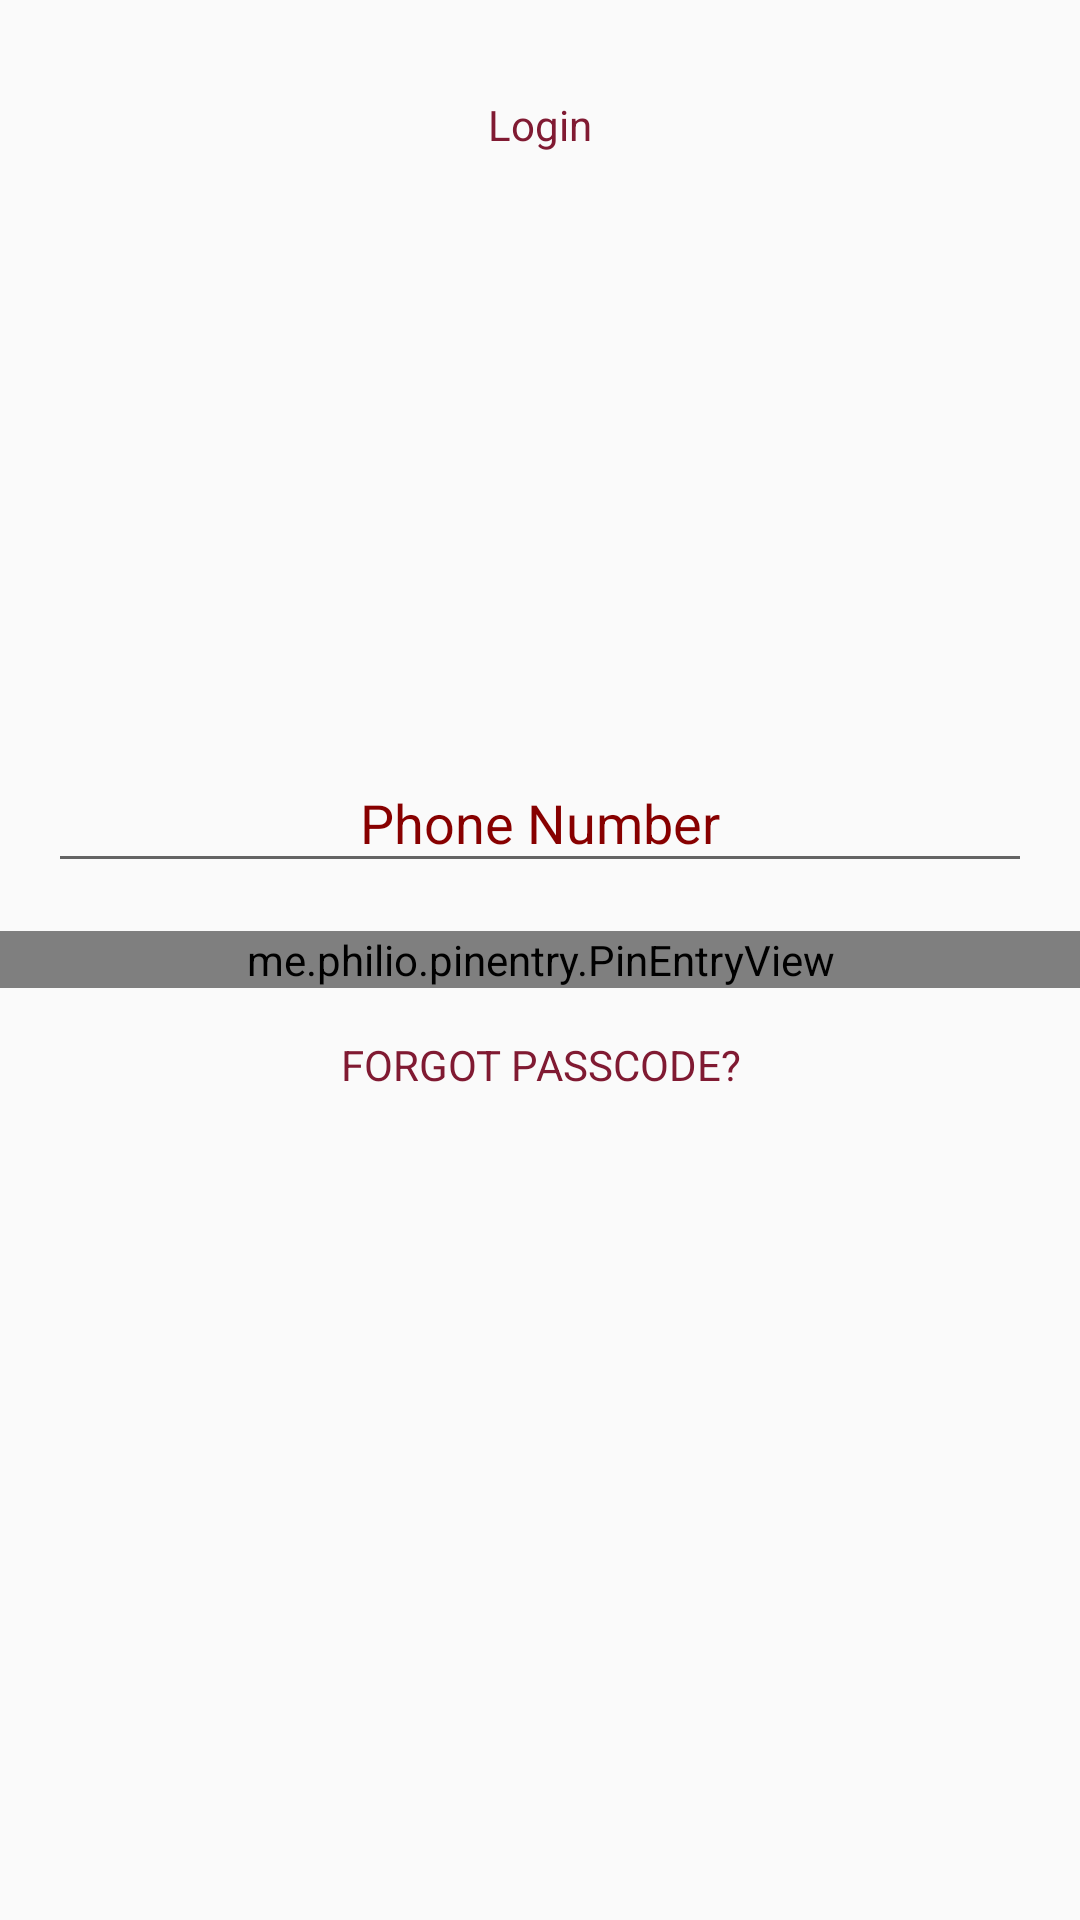

This screen was rendered from an Android layout file. Write that file and the resources it references.
<!-- AndroidManifest.xml: application theme AppTheme -->
<!-- res/layout/content_login.xml -->
<?xml version="1.0" encoding="utf-8"?>
<RelativeLayout xmlns:android="http://schemas.android.com/apk/res/android"
    xmlns:app="http://schemas.android.com/apk/res-auto"
    xmlns:tools="http://schemas.android.com/tools"
    android:layout_width="match_parent"
    android:layout_height="match_parent"
    app:layout_behavior="@string/appbar_scrolling_view_behavior"
    tools:context="itg8.com.seotoolapp.login.LoginActivity"
    tools:showIn="@layout/activity_login">

    <TextView
        android:layout_width="match_parent"
        android:layout_height="wrap_content"
        android:layout_marginTop="32dp"
        android:gravity="center"
        android:text="Login"
        android:textColor="@color/colorPrimary"/>

    <android.support.design.widget.TextInputLayout
        android:id="@+id/inputPhoneNumber"
        android:layout_width="match_parent"
        android:layout_height="wrap_content"
        android:layout_above="@+id/pin_entry_colors"
        android:layout_margin="16dp"
        android:textColorHint="@color/colorAccent">

        <EditText
            android:id="@+id/edtPhoneNumber"
            android:layout_width="match_parent"
            android:layout_height="wrap_content"
            android:ems="10"
            android:gravity="center"
            android:hint="Phone Number"
            android:inputType="number"
            android:maxLength="10" />
    </android.support.design.widget.TextInputLayout>

    <me.philio.pinentry.PinEntryView
        android:id="@+id/pin_entry_colors"
        android:layout_width="match_parent"
        android:layout_height="wrap_content"
        android:layout_centerInParent="true"
        app:accentType="all"
        app:digitBackground="@color/colorPrimary"
        app:digitTextColor="@android:color/white"
        app:pinAccentColor="@color/colorAccent" />

    <TextView
        android:layout_width="match_parent"
        android:layout_height="wrap_content"
        android:layout_below="@+id/pin_entry_colors"
        android:layout_marginTop="16dp"
        android:gravity="center"
        android:text="FORGOT PASSCODE?"
        android:textColor="@color/colorPrimary" />

</RelativeLayout>
<!-- res/layout/activity_login.xml (included above) -->
<?xml version="1.0" encoding="utf-8"?>
<android.support.design.widget.CoordinatorLayout xmlns:android="http://schemas.android.com/apk/res/android"
    xmlns:app="http://schemas.android.com/apk/res-auto"
    xmlns:tools="http://schemas.android.com/tools"
    android:layout_width="match_parent"
    android:layout_height="match_parent"
    tools:context="itg8.com.seotoolapp.login.LoginActivity">

    <android.support.design.widget.AppBarLayout
        android:layout_width="match_parent"
        android:layout_height="wrap_content"
        android:theme="@style/AppTheme.AppBarOverlay">

        <android.support.v7.widget.Toolbar
            android:id="@+id/toolbar"
            android:layout_width="match_parent"
            android:layout_height="?attr/actionBarSize"
            android:background="?attr/colorPrimary"
            app:popupTheme="@style/AppTheme.PopupOverlay" />


    </android.support.design.widget.AppBarLayout>

    <include layout="@layout/content_login" />

    <FrameLayout
        android:layout_width="wrap_content"
        android:layout_height="wrap_content"
        android:layout_gravity="bottom|center_horizontal"
        android:layout_marginBottom="32dp"
        android:layout_centerHorizontal="true">

        <android.support.design.widget.FloatingActionButton
            android:id="@+id/fab"
            android:layout_width="48dp"
            android:layout_height="48dp"
            android:layout_margin="@dimen/fab_margin"
            android:visibility="visible"
            app:srcCompat="@drawable/ic_arrow_forward_white_24dp" />

        <ProgressBar
            android:id="@+id/progressbar"
            android:layout_width="48dp"
            android:layout_height="48dp"
            android:layout_margin="16dp"
            android:visibility="gone" />

    </FrameLayout>


</android.support.design.widget.CoordinatorLayout>
<!-- resources referenced by this layout -->
<resources>
  <color name="colorAccent">#870000</color>
  <color name="colorPrimary">#801a32</color>
  <dimen name="fab_margin">16dp</dimen>
  <style name="AppTheme.AppBarOverlay" parent="ThemeOverlay.AppCompat.Dark.ActionBar" />
  <style name="AppTheme.PopupOverlay" parent="ThemeOverlay.AppCompat.Light" />
  <style name="AppTheme" parent="Theme.AppCompat.Light.DarkActionBar">
          
          <item name="colorPrimary">@color/colorPrimary</item>
          <item name="colorPrimaryDark">@color/colorPrimaryDark</item>
          <item name="colorAccent">@color/colorAccent</item>
      </style>
  <color name="colorPrimaryDark">#FF430413</color>
</resources>
